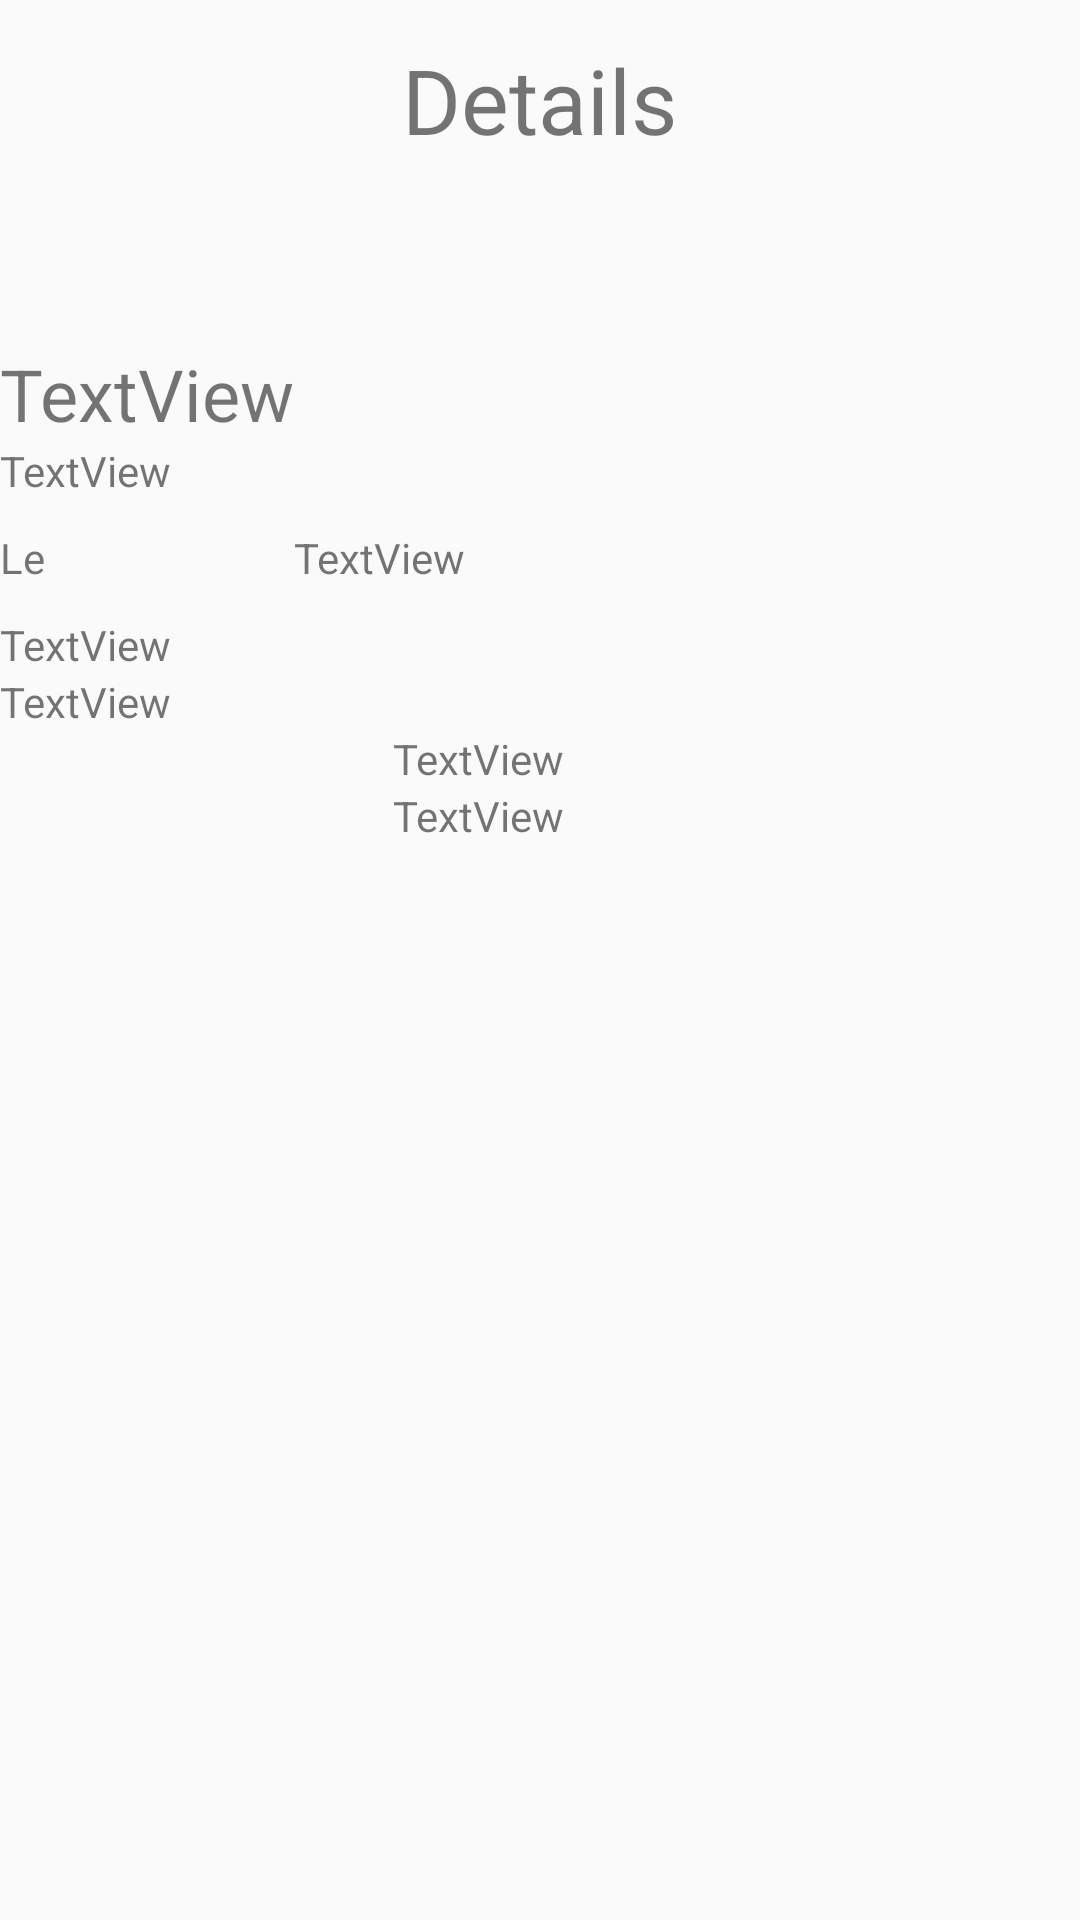

Android layout source for this screen:
<!-- AndroidManifest.xml: application theme AppTheme -->
<!-- res/layout/details_event.xml -->
<?xml version="1.0" encoding="utf-8"?>
<RelativeLayout xmlns:android="http://schemas.android.com/apk/res/android"
    xmlns:app="http://schemas.android.com/apk/res-auto"
    android:orientation="vertical" android:layout_width="match_parent"
    android:layout_height="match_parent">

    <TableLayout
        android:layout_width="match_parent"
        android:layout_height="match_parent"
        android:layout_alignParentTop="true"
        android:layout_alignParentLeft="true"
        android:layout_alignParentStart="true"
        android:layout_marginTop="115dp">

        <TableRow
            android:layout_width="match_parent"
            android:layout_height="match_parent" >

            <TextView
                android:text="TextView"
                android:layout_width="wrap_content"
                android:layout_height="wrap_content"
                android:id="@+id/txtDetailsPartyName"
                android:textSize="24sp" />
        </TableRow>

        <TableRow
            android:layout_width="match_parent"
            android:layout_height="match_parent" >

            <TextView
                android:text="TextView"
                android:layout_width="wrap_content"
                android:layout_height="wrap_content"
                android:id="@+id/txtDetailsOrg" />
        </TableRow>

        <TableRow
            android:layout_width="match_parent"
            android:layout_height="match_parent" >

            <Space
                android:layout_width="match_parent"
                android:layout_height="10dp" />
        </TableRow>

        <TableRow
            android:layout_width="match_parent"
            android:layout_height="match_parent">

            <TextView
                android:text="Le"
                android:layout_width="wrap_content"
                android:layout_height="wrap_content"
                android:id="@+id/textView9" />

            <TextView
                android:text="TextView"
                android:layout_width="wrap_content"
                android:layout_height="wrap_content"
                android:id="@+id/txtDetailsDate" />

        </TableRow>

        <TableRow
            android:layout_width="match_parent"
            android:layout_height="match_parent" >

            <Space
                android:layout_width="wrap_content"
                android:layout_height="10dp" />
        </TableRow>

        <TableRow
            android:layout_width="match_parent"
            android:layout_height="match_parent" >

            <TextView
                android:text="TextView"
                android:layout_width="wrap_content"
                android:layout_height="wrap_content"
                android:id="@+id/txtDetailsAdress" />

        </TableRow>

        <TableRow
            android:layout_width="match_parent"
            android:layout_height="match_parent" >

            <TextView
                android:text="TextView"
                android:layout_width="wrap_content"
                android:layout_height="wrap_content"
                android:id="@+id/txtDetailsZipcode" />

        </TableRow>

        <TableRow
            android:layout_width="match_parent"
            android:layout_height="match_parent"
            android:gravity="center">

            <TextView
                android:text="TextView"
                android:layout_width="wrap_content"
                android:layout_height="wrap_content"
                android:id="@+id/txtDetailsComment" />
        </TableRow>

        <TableRow
            android:layout_width="match_parent"
            android:layout_height="match_parent"
            android:gravity="center">

            <TextView
                android:text="TextView"
                android:layout_width="wrap_content"
                android:layout_height="wrap_content"
                android:id="@+id/txtDetailsParticipants" />
        </TableRow>

    </TableLayout>

    <TextView
        android:text="Details"
        android:layout_width="wrap_content"
        android:layout_height="wrap_content"
        android:layout_marginTop="13dp"
        android:id="@+id/textView10"
        android:textSize="30sp"
        android:layout_alignParentTop="true"
        android:layout_centerHorizontal="true" />

</RelativeLayout>
<!-- resources referenced by this layout -->
<resources>
  <style name="AppTheme" parent="Theme.AppCompat.Light.DarkActionBar">
          
          <item name="colorPrimary">@color/orange</item>
          <item name="colorPrimaryDark">@color/orangeClair</item>
          <item name="colorAccent">@color/colorAccent</item>
      </style>
  <color name="orange">#ff3d00</color>
  <color name="orangeClair">#ff7145</color>
  <color name="colorAccent">#FF4081</color>
</resources>
